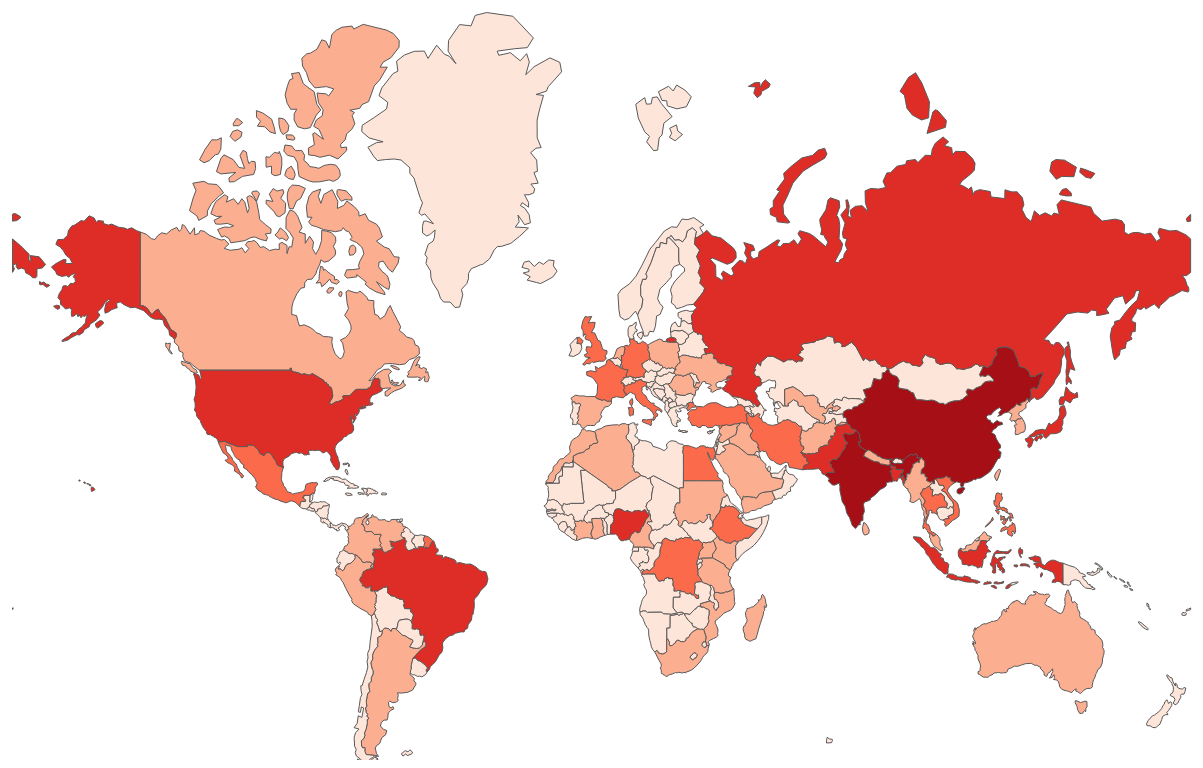
D3 v5 page, settled after 480 driven frames (8 s of simulated time); the page loaded 1 data file(s).


        //Width and height
        var w = 1500;
        var h = 800;

        //Define map projection
        var projection = d3.geoMercator()
            .center([4.1, 51])
            .translate([w / 2, h / 2])
            .scale([w / 8]);

        //Define path generator
        var path = d3.geoPath()
            .projection(projection);

        //Create SVG
        var svg = d3.select("body")
            .append("svg")
            .attr("width", w)
            .attr("height", h);

        // create a new SVG group element
        var layerWorld = svg.append('g');

        // var color = d3.scaleSequential(d3.interpolateYlOrRd)
        //     .domain([0, 338612970]);

       var color = d3.scaleThreshold()
            .domain([16700000, 50000000, 112000000, 314000000])
            .range(d3.schemeReds[5])

        //Load in GeoJSON data
        var data = d3.json("world_simple.geojson", function (error, data) {
            if (error) console.log(error);
            return data
        });
        
        Promise.all([data]).then(function (values) {
            console.log(data)
            //Bind data and create one path per GeoJSON feature
            layerWorld.selectAll("path")
                .data(values[0].features)
                .enter()
                .append("path")
                .attr("class", "countries")
                .attr("d", path)
                .style("fill", function (d) {
                    return color(d.properties.pop_est)
                })
                .style("stroke", "#5a5959")
                .on("mouseover", handleMouseOver)
                .on("mouseout", handleMouseOut);
        });
        function handleMouseOver(d, i) {  // Add interactivity
            // Use D3 to select element, change color 
            d3.select(this)
                .style("fill", "orange");
        };
        function handleMouseOut(d, i) {
            // Use D3 to select element, change color back to normal
            d3.select(this)
                .style("fill", function (d) {
                    return color(d.properties.pop_est)
                })
        };
    

### data: world_simple.geojson
{
 "type": "FeatureCollection",
 "name": "world_simple",
 "crs": {
  "type": "name",
  "properties": {
   "name": "urn:ogc:def:crs:OGC:1.3:CRS84"
  }
 },
 "features": [
  {
   "type": "Feature",
   "properties": {
    "scalerank": 1,
    "labelrank": 3,
    "sov_a3": "AFG",
    "name_long": "Afghanistan",
    "brk_name": "Afghanistan",
    "abbrev": "Afg.",
    "formal_en": "Islamic State of Afghanistan",
    "pop_est": 28400000,
    "pop_year": -99
   },
   "geometry": {
    "type": "Polygon",
    "coordinates": "[... 1 items]"
   }
  },
  {
   "type": "Feature",
   "properties": {
    "scalerank": 1,
    "labelrank": 3,
    "sov_a3": "AGO",
    "name_long": "Angola",
    "brk_name": "Angola",
    "abbrev": "Ang.",
    "formal_en": "People's Republic of Angola",
    "pop_est": 12799293,
    "pop_year": -99
   },
   "geometry": {
    "type": "MultiPolygon",
    "coordinates": "[... 2 items]"
   }
  },
  {
   "type": "Feature",
   "properties": {
    "scalerank": 1,
    "labelrank": 6,
    "sov_a3": "ALB",
    "name_long": "Albania",
    "brk_name": "Albania",
    "abbrev": "Alb.",
    "formal_en": "Republic of Albania",
    "pop_est": 3639453,
    "pop_year": -99
   },
   "geometry": {
    "type": "Polygon",
    "coordinates": "[... 1 items]"
   }
  },
  {
   "type": "Feature",
   "properties": {
    "scalerank": 1,
    "labelrank": 4,
    "sov_a3": "ARE",
    "name_long": "United Arab Emirates",
    "brk_name": "United Arab Emirates",
    "abbrev": "U.A.E.",
    "formal_en": "United Arab Emirates",
    "pop_est": 4798491,
    "pop_year": -99
   },
   "geometry": {
    "type": "Polygon",
    "coordinates": "[... 1 items]"
   }
  },
  {
   "type": "Feature",
   "properties": {
    "scalerank": 1,
    "labelrank": 2,
    "sov_a3": "ARG",
    "name_long": "Argentina",
    "brk_name": "Argentina",
    "abbrev": "Arg.",
    "formal_en": "Argentine Republic",
    "pop_est": 40913584,
    "pop_year": -99
   },
   "geometry": {
    "type": "MultiPolygon",
    "coordinates": "[... 2 items]"
   }
  },
  {
   "type": "Feature",
   "properties": {
    "scalerank": 1,
    "labelrank": 6,
    "sov_a3": "ARM",
    "name_long": "Armenia",
    "brk_name": "Armenia",
    "abbrev": "Arm.",
    "formal_en": "Republic of Armenia",
    "pop_est": 2967004,
    "pop_year": -99
   },
   "geometry": {
    "type": "Polygon",
    "coordinates": "[... 1 items]"
   }
  },
  {
   "type": "Feature",
   "properties": {
    "scalerank": 3,
    "labelrank": 6,
    "sov_a3": "FR1",
    "name_long": "French Southern and Antarctic Lands",
    "brk_name": "Fr. S. and Antarctic Lands",
    "abbrev": "Fr. S.A.L.",
    "formal_en": "Territory of the French Southern and Ant…",
    "pop_est": 140,
    "pop_year": -99
   },
   "geometry": {
    "type": "Polygon",
    "coordinates": "[... 1 items]"
   }
  },
  {
   "type": "Feature",
   "properties": {
    "scalerank": 1,
    "labelrank": 2,
    "sov_a3": "AU1",
    "name_long": "Australia",
    "brk_name": "Australia",
    "abbrev": "Auz.",
    "formal_en": "Commonwealth of Australia",
    "pop_est": 21262641,
    "pop_year": -99
   },
   "geometry": {
    "type": "MultiPolygon",
    "coordinates": "[... 2 items]"
   }
  },
  "... 168 more items"
 ]
}